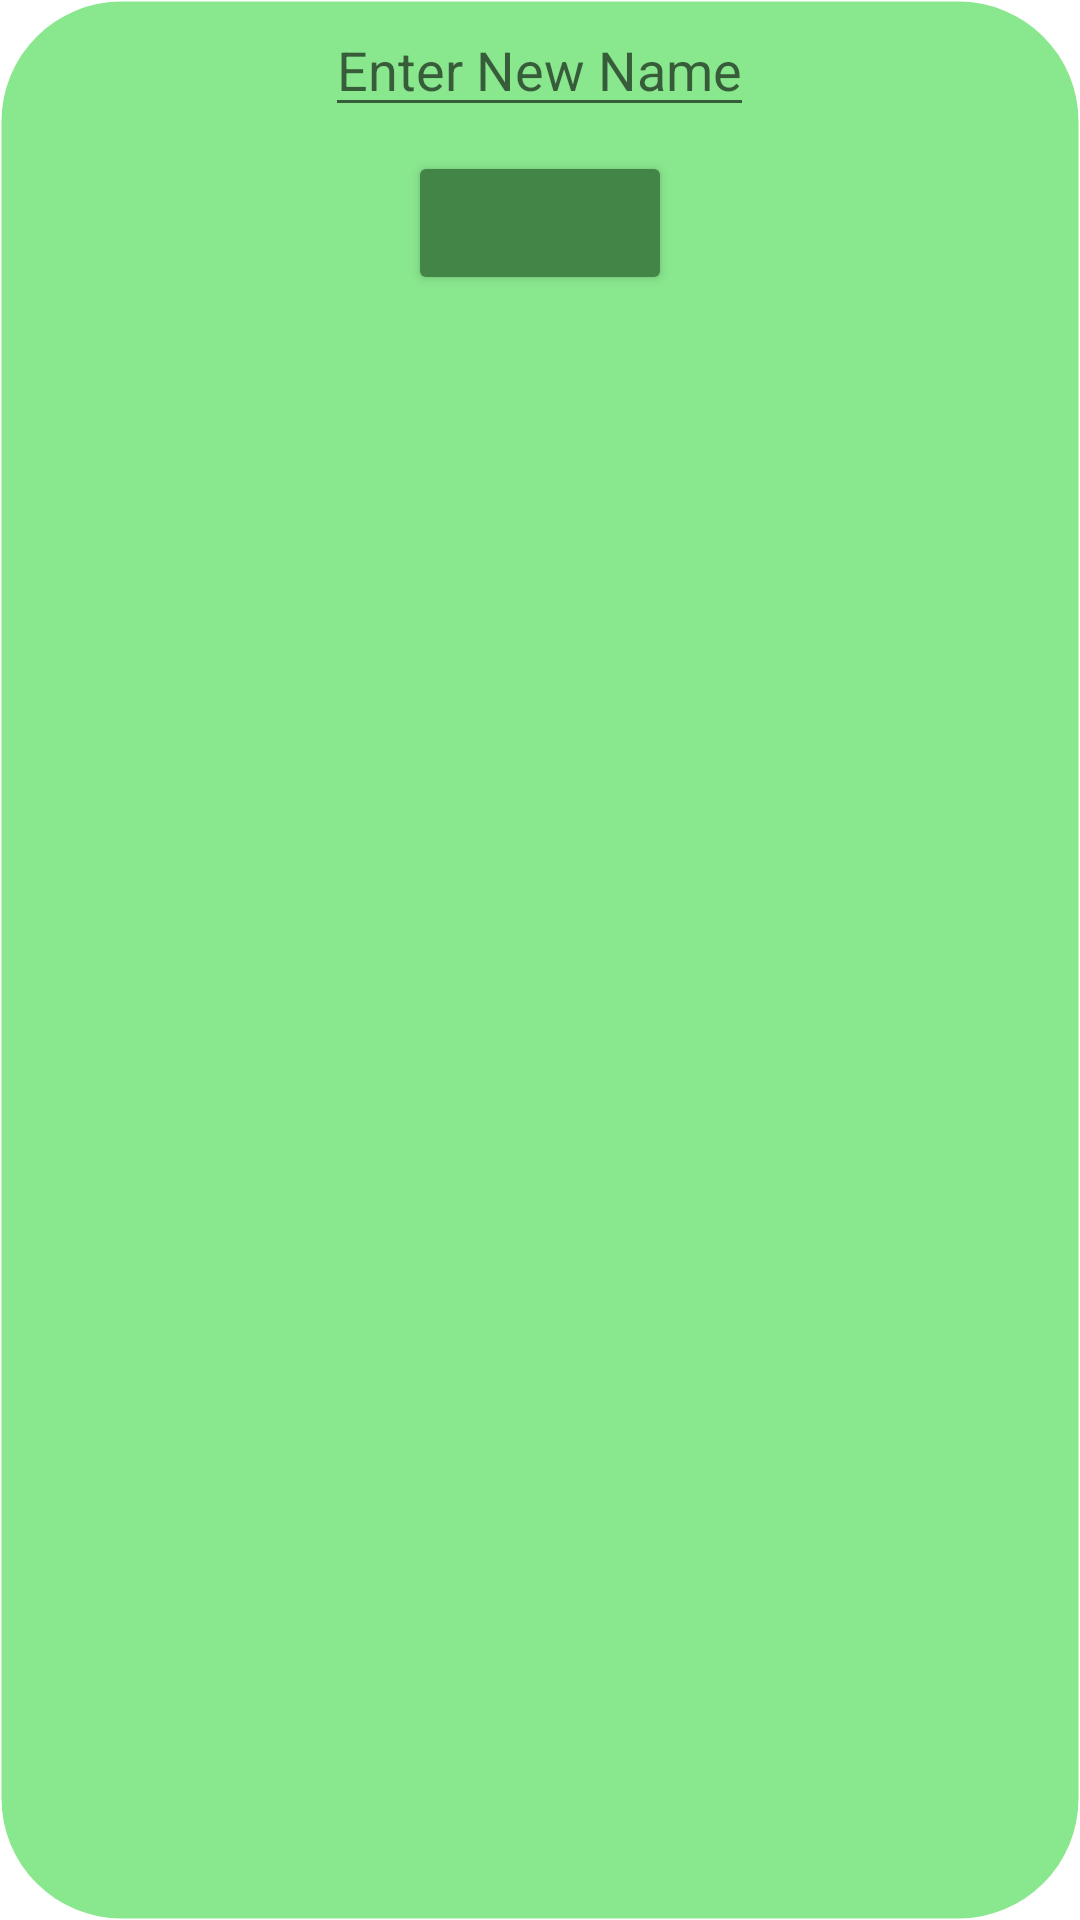

Write the Android layout XML for this screen, with the resource values it uses.
<!-- AndroidManifest.xml: application theme BasicTheme -->
<!-- res/layout/bottom_sheet_upload_username.xml -->
<?xml version="1.0" encoding="utf-8"?>
<LinearLayout xmlns:android="http://schemas.android.com/apk/res/android"
    android:layout_width="match_parent"
    android:layout_height="wrap_content"
    android:orientation="vertical"
    android:background="@drawable/rounded_corner">

    
    <EditText
        android:id="@+id/input_text"
        android:layout_width="wrap_content"
        android:layout_height="wrap_content"
        android:layout_gravity="center"
        android:hint="Enter New Name"
        android:layout_marginBottom="8dp"/>

    
    <Button
        android:id="@+id/button_upload"
        android:layout_width="wrap_content"
        android:layout_height="wrap_content"
        android:layout_gravity="center"
        android:backgroundTint="@color/button"/>

</LinearLayout>
<!-- resources referenced by this layout -->
<resources>
  <color name="button">#438546</color>
  <!-- drawable rounded_corner (drawable) -->
  <?xml version="1.0" encoding="utf-8"?>
  <shape xmlns:android="http://schemas.android.com/apk/res/android" >
      <stroke
          android:width="1dp"
          android:color="@color/transparent" />
  
      <solid android:color="@color/card_background" />
  
      <padding
          android:left="1dp"
          android:right="1dp"
          android:bottom="1dp"
          android:top="1dp" />
  
      <corners android:radius="40dp" />
  </shape>
  <style name="BasicTheme" parent="Theme.MaterialComponents.Light.NoActionBar">
          
      </style>
  <color name="transparent">#00000000</color>
  <color name="card_background">#89E78E</color>
</resources>
